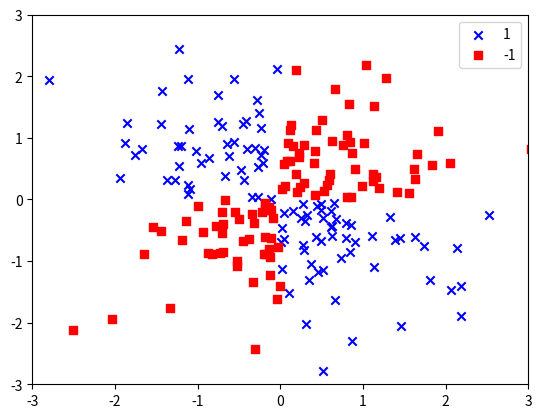

The script that saved this image:
import matplotlib.pyplot as plt
import numpy as np


np.random.seed(1)
X_xor = np.random.randn(200, 2)
y_xor = np.logical_xor(X_xor[:, 0] > 0,
			X_xor[:, 1] > 0)
y_xor = np.where(y_xor, 1, -1)

plt.scatter(X_xor[y_xor == 1, 0],
	    X_xor[y_xor == 1, 1],
	    c = 'b', marker = 'x',
	    label = '1')
plt.scatter(X_xor[y_xor == -1, 0],
	    X_xor[y_xor == -1, 1],
	    c = 'r', marker = 's',
	    label = '-1')
plt.xlim([-3, 3])
plt.ylim([-3, 3])
plt.legend(loc = 'best')
plt.show()
